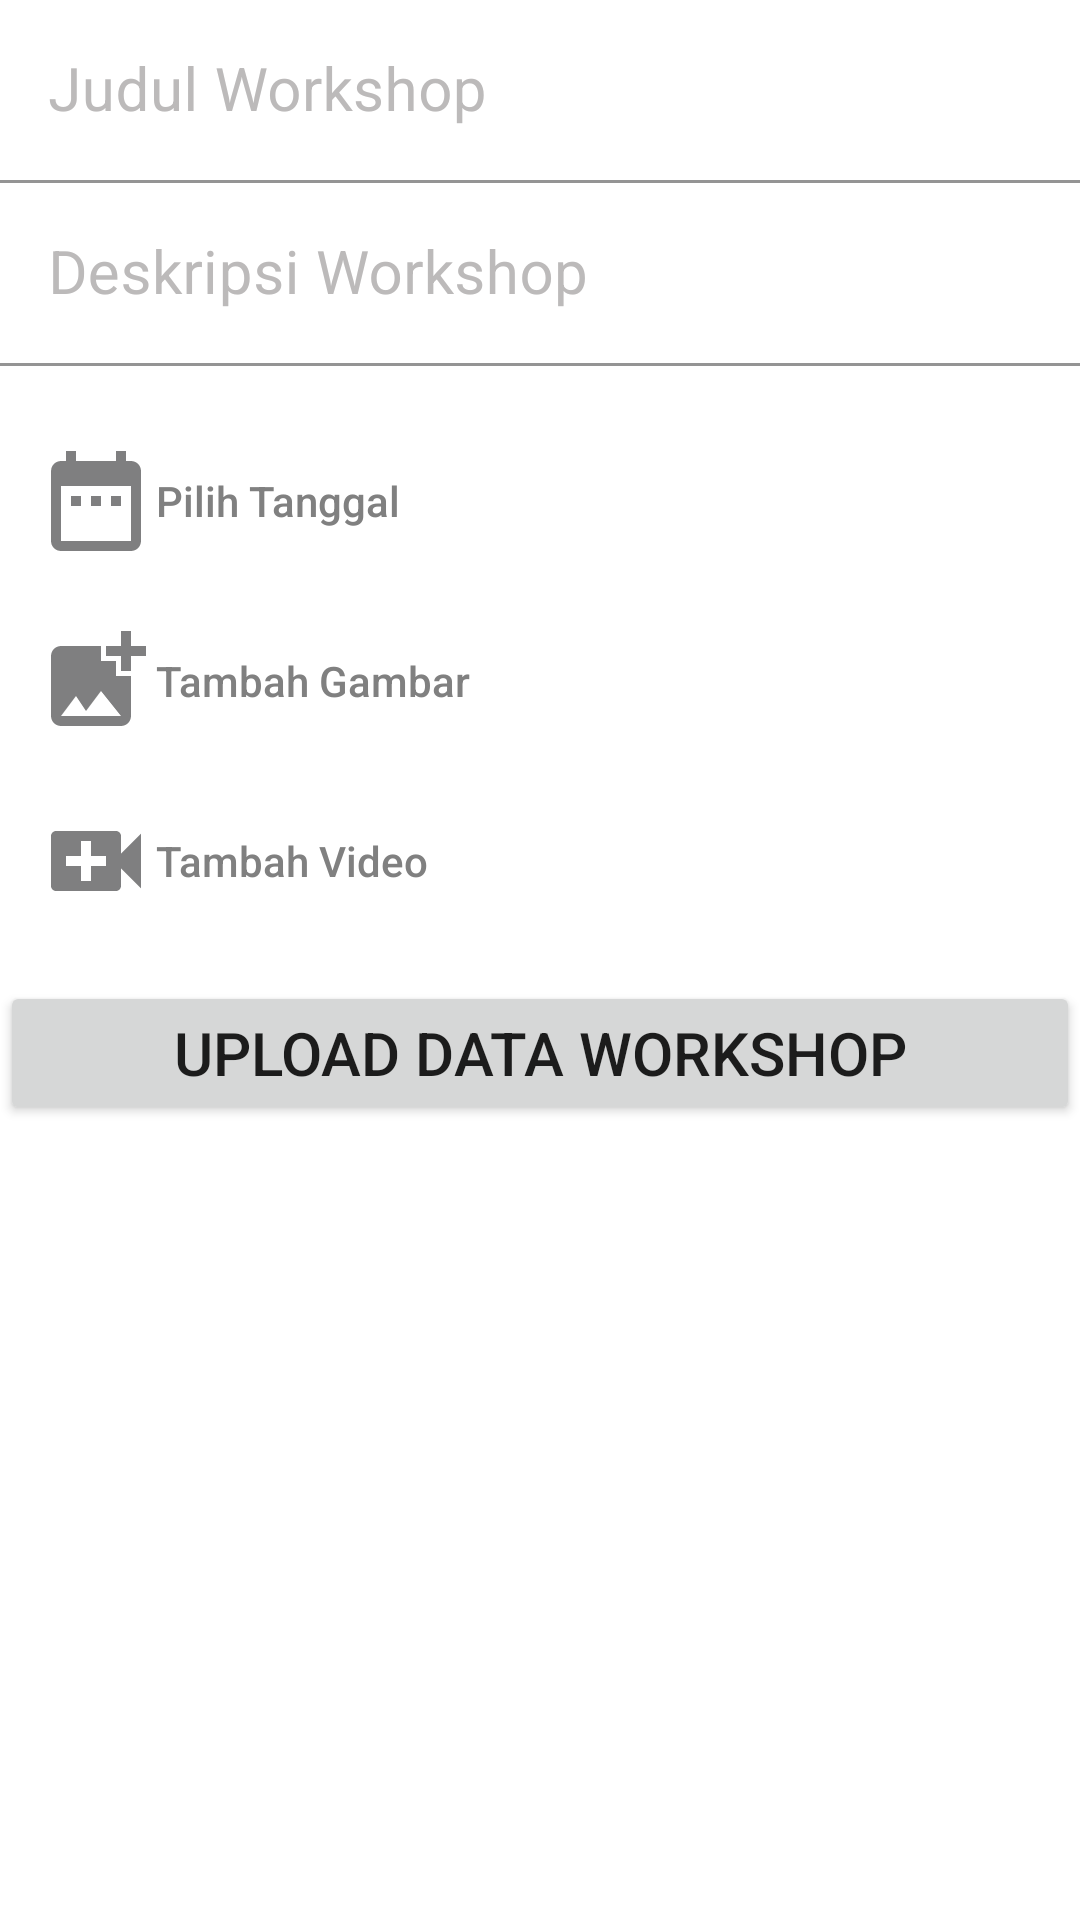

Write the Android layout XML for this screen, with the resource values it uses.
<!-- AndroidManifest.xml: application theme Theme.StudioChendraApp -->
<!-- res/layout/activity_tambah_workshop.xml -->
<?xml version="1.0" encoding="utf-8"?>
<ScrollView xmlns:android="http://schemas.android.com/apk/res/android"
    xmlns:app="http://schemas.android.com/apk/res-auto"
    android:layout_width="match_parent"
    android:layout_height="match_parent"
    android:orientation="vertical"
    android:layout_margin="20dp">

    <LinearLayout
        android:layout_width="match_parent"
        android:layout_height="wrap_content"
        android:orientation="vertical">

        <com.google.android.material.textfield.TextInputLayout
            android:layout_width="match_parent"
            android:layout_height="wrap_content"
            android:textColorHint="#BCBABA"
            app:boxBackgroundColor="@color/transparent">

            <EditText
                android:id="@+id/etJudulWorkshop"
                android:layout_width="match_parent"
                android:layout_height="wrap_content"
                android:hint="Judul Workshop"
                android:inputType="textCapSentences|textMultiLine"
                android:maxLines="2"
                android:textSize="20sp"/>

        </com.google.android.material.textfield.TextInputLayout>


        <com.google.android.material.textfield.TextInputLayout
            android:layout_width="match_parent"
            android:layout_height="wrap_content"
            app:boxBackgroundColor="@color/transparent"
            android:textColorHint="#BCBABA">

            <EditText
                android:id="@+id/etDeskripsiWorkshop"
                android:layout_width="match_parent"
                android:layout_height="wrap_content"
                android:hint="Deskripsi Workshop"
                android:inputType="textCapSentences|textMultiLine"
                android:maxLines="5"
                android:textSize="20sp"/>

        </com.google.android.material.textfield.TextInputLayout>

        <LinearLayout
            android:layout_width="match_parent"
            android:layout_height="wrap_content"
            android:orientation="vertical"
            android:layout_marginTop="15dp"
            android:gravity="center">

            <Button
                android:id="@+id/btnDatePickerWorkshop"
                android:layout_width="match_parent"
                android:layout_height="wrap_content"
                android:text="Pilih Tanggal"
                android:drawableLeft="@drawable/ic_datepicker"
                android:textColor="@color/grey"
                style="@style/Widget.AppCompat.Button.Borderless"
                android:textAlignment="textStart"
                android:textAllCaps="false"
                android:layout_gravity="start" />

            <Button
                android:id="@+id/btnSelectImageWorkshop"
                android:layout_width="match_parent"
                android:layout_height="wrap_content"
                android:text="Tambah Gambar"
                android:drawableLeft="@drawable/ic_add_photo"
                android:textColor="@color/grey"
                style="@style/Widget.AppCompat.Button.Borderless"
                android:textAlignment="textStart"
                android:textAllCaps="false"
                android:layout_gravity="start" />

            <Button
                android:id="@+id/btnSelectVideoWorkshop"
                android:layout_width="match_parent"
                android:layout_height="wrap_content"
                android:text="Tambah Video"
                android:drawableLeft="@drawable/ic_add_video"
                android:textColor="@color/grey"
                style="@style/Widget.AppCompat.Button.Borderless"
                android:textAlignment="textStart"
                android:textAllCaps="false"
                android:layout_gravity="start" />

        </LinearLayout>

        <Button
            android:id="@+id/btnTambahWorkshop"
            android:layout_width="match_parent"
            android:layout_height="wrap_content"
            android:text="upload data workshop"
            android:textSize="20sp"
            android:layout_marginTop="10dp"/>
    </LinearLayout>

</ScrollView>
<!-- resources referenced by this layout -->
<resources>
  <color name="grey">#808080</color>
  <!-- drawable ic_add_photo (drawable) -->
  <vector xmlns:android="http://schemas.android.com/apk/res/android"
      android:width="40dp"
      android:height="40dp"
      android:tint="#7F7F80"
      android:viewportWidth="24"
      android:viewportHeight="24">
      <path
          android:fillColor="@android:color/white"
          android:pathData="M19,7v2.99s-1.99,0.01 -2,0L17,7h-3s0.01,-1.99 0,-2h3L17,2h2v3h3v2h-3zM16,11L16,8h-3L13,5L5,5c-1.1,0 -2,0.9 -2,2v12c0,1.1 0.9,2 2,2h12c1.1,0 2,-0.9 2,-2v-8h-3zM5,19l3,-4 2,3 3,-4 4,5L5,19z" />
  </vector>
  <!-- drawable ic_add_video (drawable) -->
  <vector xmlns:android="http://schemas.android.com/apk/res/android"
      android:width="40dp"
      android:height="40dp"
      android:tint="#7F7F80"
      android:viewportWidth="24"
      android:viewportHeight="24">
      <path
          android:fillColor="@android:color/white"
          android:pathData="M17,10.5V7c0,-0.55 -0.45,-1 -1,-1H4c-0.55,0 -1,0.45 -1,1v10c0,0.55 0.45,1 1,1h12c0.55,0 1,-0.45 1,-1v-3.5l4,4v-11l-4,4zM14,13h-3v3H9v-3H6v-2h3V8h2v3h3v2z" />
  </vector>
  <!-- drawable ic_datepicker (drawable) -->
  <vector xmlns:android="http://schemas.android.com/apk/res/android"
      android:width="40dp"
      android:height="40dp"
      android:tint="#7F7F80"
      android:viewportWidth="24"
      android:viewportHeight="24">
      <path
          android:fillColor="@android:color/white"
          android:pathData="M9,11L7,11v2h2v-2zM13,11h-2v2h2v-2zM17,11h-2v2h2v-2zM19,4h-1L18,2h-2v2L8,4L8,2L6,2v2L5,4c-1.11,0 -1.99,0.9 -1.99,2L3,20c0,1.1 0.89,2 2,2h14c1.1,0 2,-0.9 2,-2L21,6c0,-1.1 -0.9,-2 -2,-2zM19,20L5,20L5,9h14v11z" />
  </vector>
  <style name="Theme.StudioChendraApp" parent="Theme.MaterialComponents.DayNight.DarkActionBar">
          
          <item name="colorPrimary">@color/purple_500</item>
          <item name="colorPrimaryVariant">@color/purple_700</item>
          <item name="colorOnPrimary">@color/smoke_white</item>
          
          <item name="colorSecondary">@color/teal_200</item>
          <item name="colorSecondaryVariant">@color/teal_700</item>
          <item name="colorOnSecondary">@color/black</item>
          
          <item name="android:statusBarColor" tools:targetApi="l">?attr/colorPrimaryVariant</item>
          
      </style>
  <color name="purple_500">#FF6200EE</color>
  <color name="purple_700">#FF3700B3</color>
  <color name="smoke_white">#DCDCDC</color>
  <color name="teal_200">#FF03DAC5</color>
  <color name="teal_700">#FF018786</color>
  <color name="black">#FF000000</color>
</resources>
